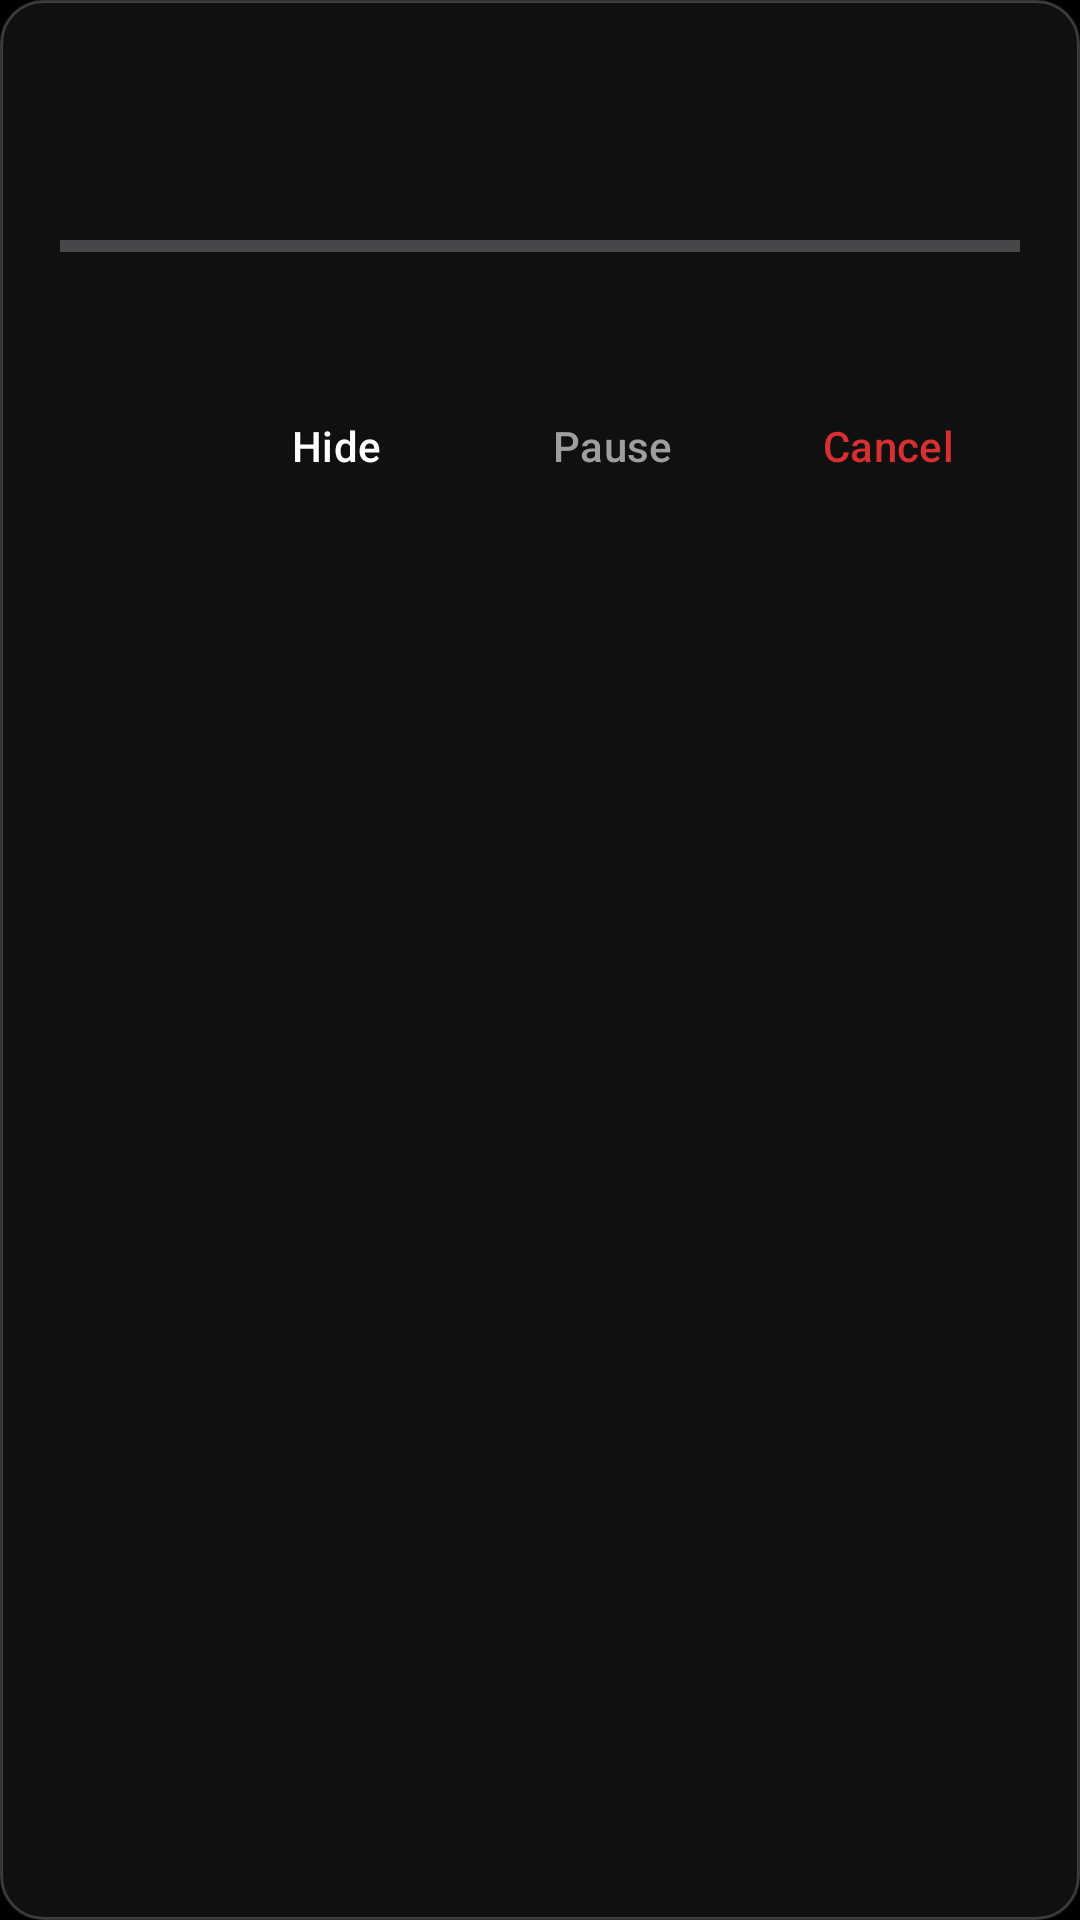

The Android layout XML behind this screen, and the referenced resources:
<!-- AndroidManifest.xml: application theme Theme.PrismFiles -->
<!-- res/layout/dialog_progress.xml -->
<?xml version="1.0" encoding="utf-8"?>
<LinearLayout xmlns:android="http://schemas.android.com/apk/res/android"
    xmlns:tools="http://schemas.android.com/tools"
    android:layout_width="match_parent"
    android:layout_height="wrap_content"
    android:background="@drawable/bg_glass_dialog"
    android:orientation="vertical"
    android:padding="20dp">

    <TextView
        android:id="@+id/tv_dialog_task_title"
        android:layout_width="match_parent"
        android:layout_height="wrap_content"
        android:textColor="@color/text_primary"
        android:textSize="16sp"
        android:textStyle="bold"
        tools:text="Creating 7z Archive..." />

    <TextView
        android:id="@+id/tv_dialog_task_item"
        android:layout_width="match_parent"
        android:layout_height="wrap_content"
        android:layout_marginTop="8dp"
        android:ellipsize="middle"
        android:maxLines="1"
        android:textColor="@color/text_secondary"
        android:textSize="12sp"
        tools:text="Processing: video_01.mp4" />

    <ProgressBar
        android:id="@+id/pb_dialog_task"
        style="@style/Widget.AppCompat.ProgressBar.Horizontal"
        android:layout_width="match_parent"
        android:layout_height="8dp"
        android:layout_marginTop="12dp"
        android:max="100"
        android:progress="0"
        android:progressTint="@color/monochrome_white" />

    <TextView
        android:id="@+id/tv_dialog_task_stats"
        android:layout_width="match_parent"
        android:layout_height="wrap_content"
        android:layout_marginTop="6dp"
        android:textColor="@color/text_muted"
        android:textSize="11sp"
        android:fontFamily="monospace"
        tools:text="45% | 14 / 32 items | 120.4 MB / 268 MB" />

    
    <LinearLayout
        android:layout_width="match_parent"
        android:layout_height="wrap_content"
        android:layout_marginTop="18dp"
        android:gravity="end"
        android:orientation="horizontal">

        <Button
            android:id="@+id/btn_dialog_task_hide"
            style="@style/Widget.Material3.Button.TextButton"
            android:layout_width="wrap_content"
            android:layout_height="wrap_content"
            android:text="Hide"
            android:textColor="@color/text_primary" />

        <Button
            android:id="@+id/btn_dialog_task_pause"
            style="@style/Widget.Material3.Button.TextButton"
            android:layout_width="wrap_content"
            android:layout_height="wrap_content"
            android:layout_marginStart="4dp"
            android:text="Pause"
            android:textColor="@color/text_secondary" />

        <Button
            android:id="@+id/btn_dialog_task_cancel"
            style="@style/Widget.Material3.Button.TextButton"
            android:layout_width="wrap_content"
            android:layout_height="wrap_content"
            android:layout_marginStart="4dp"
            android:text="Cancel"
            android:textColor="#D63031" />
    </LinearLayout>
</LinearLayout>
<!-- resources referenced by this layout -->
<resources>
  <color name="monochrome_white">#FFFFFF</color>
  <color name="text_muted">#666666</color>
  <color name="text_primary">#FFFFFF</color>
  <color name="text_secondary">#9E9E9E</color>
  <!-- drawable bg_glass_dialog (drawable) -->
  <?xml version="1.0" encoding="utf-8"?>
  <shape xmlns:android="http://schemas.android.com/apk/res/android" android:shape="rectangle">
      <solid android:color="#CC141414" />
      <stroke android:width="1dp" android:color="#33FFFFFF" />
      <corners android:radius="14dp" />
  </shape>
  <color name="amoled_black">#000000</color>
  <color name="toolbar_surface">#141414</color>
  <style name="Animation.PrismFiles.Window" parent="@android:style/Animation.Activity">
          <item name="android:activityOpenEnterAnimation">@anim/activity_slide_enter</item>
          <item name="android:activityOpenExitAnimation">@anim/activity_slide_exit</item>
          <item name="android:activityCloseEnterAnimation">@anim/activity_back_enter</item>
          <item name="android:activityCloseExitAnimation">@anim/activity_back_exit</item>
      </style>
  <style name="Theme.PrismFiles.BottomSheet" parent="Theme.Material3.Dark.BottomSheetDialog">
          <item name="bottomSheetStyle">@style/Widget.PrismFiles.BottomSheet</item>
          <item name="android:backgroundDimAmount">0.55</item>
          <item name="android:windowAnimationStyle">@style/Animation.PrismFiles.BottomSheet</item>
      </style>
  <style name="Theme.PrismFiles.Dialog" parent="ThemeOverlay.Material3.MaterialAlertDialog">
          <item name="android:windowBackground">@drawable/bg_glass_dialog</item>
          <item name="colorSurface">@color/glass_surface</item>
          <item name="colorPrimary">@color/monochrome_white</item>
          <item name="colorOnPrimary">@color/amoled_black</item>
          <item name="android:textColorPrimary">@color/text_primary</item>
          <item name="android:textColorSecondary">@color/text_secondary</item>
          <item name="android:windowAnimationStyle">@style/Animation.PrismFiles.Dialog</item>
      </style>
  <style name="Widget.PrismFiles.BottomSheet" parent="Widget.Material3.BottomSheet.Modal">
          <item name="backgroundTint">@color/glass_surface</item>
          <item name="shapeAppearanceOverlay">@style/ShapeAppearance.PrismFiles.Sheet</item>
      </style>
  <style name="Animation.PrismFiles.BottomSheet" parent="">
          <item name="android:windowEnterAnimation">@anim/bottom_sheet_enter</item>
          <item name="android:windowExitAnimation">@anim/bottom_sheet_exit</item>
      </style>
  <color name="glass_surface">#CC141414</color>
  <style name="Animation.PrismFiles.Dialog" parent="@android:style/Animation.Dialog">
          <item name="android:windowEnterAnimation">@anim/dialog_pop_enter</item>
          <item name="android:windowExitAnimation">@anim/dialog_pop_exit</item>
      </style>
  <style name="ShapeAppearance.PrismFiles.Sheet" parent="">
          <item name="cornerFamily">rounded</item>
          <item name="cornerSizeTopLeft">16dp</item>
          <item name="cornerSizeTopRight">16dp</item>
          <item name="cornerSizeBottomLeft">0dp</item>
          <item name="cornerSizeBottomRight">0dp</item>
      </style>
</resources>
